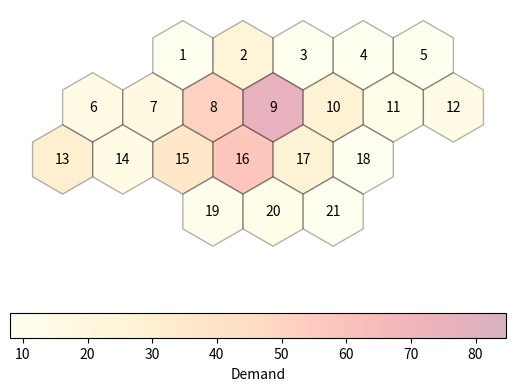

Write Python code to recreate this figure.
# Copyright 2021 D-Wave Systems Inc.
#
# Licensed under the Apache License, Version 2.0 (the "License");
# you may not use this file except in compliance with the License.
# You may obtain a copy of the License at
#
#     http://www.apache.org/licenses/LICENSE-2.0
#
# Unless required by applicable law or agreed to in writing, software
# distributed under the License is distributed on an "AS IS" BASIS,
# WITHOUT WARRANTIES OR CONDITIONS OF ANY KIND, either express or implied.
# See the License for the specific language governing permissions and
# limitations under the License.

import math
import numpy as np

# Ignore errors importing matplotlib.pyplot (may not be available in
# testing framework)
try:
    import matplotlib.pyplot as plt
    import matplotlib.colors as mcolors
    import matplotlib.cm as cm
    from matplotlib.patches import RegularPolygon
except ImportError:
    pass

P1_REUSE_DISTANCES = [2*np.sqrt(3), np.sqrt(3), 1, 1, 1, 0]
P2_REUSE_DISTANCES = [np.sqrt(7), np.sqrt(3), 1, 1, 1, 0]

# Note: the original problem description states that for P2, P4, and
# P6, the first reuse distance (d0) is sqrt(7).  However, this does
# not appear to be consistent with the given diagrams (e.g., Figure 4
# at http://fap.zib.de/problems/Philadelphia/).  The diagrams indicate
# that node pairs such as (3, 20) must be separated by at least 1
# frequency.  However, the distance between such nodes is exactly
# sqrt(7), and the description states that "no interference occurs if
# and only if the centers have mutual distance >= d".  This is also
# consistent with the mathematical description given by, e.g., Koster
# (1999, pp. 28-29).
#
# In attempt to be consistent with the given diagrams, we perturb the
# first reuse distance for P2.
P2_REUSE_DISTANCES[0] += 1e-3


# Axial coordinates of the nodes/stations/cells, see
# https://www.redblobgames.com/grids/hexagons

# We take cell 1 to have coordinates q=0, r=0
qvals = [0, 1, 2, 3, 4,
         -2, -1, 0, 1, 2, 3, 4,
         -3, -2, -1, 0, 1, 2,
         -1, 0, 1]
rvals = 5*[0] + 7*[1] + 6*[2] + 3*[3]


def _euclidean_dist(cell1, cell2):
    """Get Euclidean distance between cells.

    Args:
        cell1 (int):
            Index for first cell (starting with 1)
        cell2 (int):
            Index for second cell (starting with 1)
    """
    if cell1 == cell2:
        return 0
    dq = qvals[cell2 - 1] - qvals[cell1 - 1]
    dr = rvals[cell2 - 1] - rvals[cell1 - 1]
    return np.sqrt(dq**2 + dr**2 + dq*dr)


def _ge_close(x, y):
    """Utility routine for >= with approximate equality.

    In order to avoid floating point equality comparison issues, just
    to be safe
    """
    return x > y or np.isclose(x, y, rtol=1e-8)


def get_forbidden_set(cell1, cell2, reuse_distances):
    """Get set of forbidden frequency differences for given cell numbers.

    Args:
        cell1 (int):
            Index for first cell (starting with 1)
        cell2 (int):
            Index for second cell (starting with 1)
        reuse_distances (list):
            Problem-specific list of frequency re-use distances
    
    Returns:
        set
    """
    d = _euclidean_dist(cell1, cell2)

    for j in range(1, len(reuse_distances)+1):
        if _ge_close(d, reuse_distances[j-1]):
            continue
        if _ge_close(d, reuse_distances[j]):
            return set(range(j))
    return set()


def load_problem(problem='small'):
    """Load network structure for problem definition.

    Args:
        problem (str)
    
    Returns:
        demand (dict):
            Dictionary mapping node numbers to capacities
        reuse_distances (list):
            List of reuse distances
        nfreq (int):
            Default number of frequencies to consider
    """

    # Start with default demand, which applies to P1, P2, and other
    # "small" problem versions
    demand = (8,25,8,8,8,15,18,52,77,28,13,15,31,15,36,57,28,8,10,13,8)
    if problem == 'P3' or problem == 'P4':
        demand = (5,5,5,8,12,25,30,25,30,40,40,45,20,30,25,15,15,30,20,20,25)
    elif problem == 'P5' or problem == 'P6':
        demand = (20,20,20,20,20,20,20,20,20,20,20,20,20,20,20,20,20,20,20,20,20)
    elif problem == 'P7':
        demand = (16,50,16,16,16,30,36,104,154,56,26,30,62,30,72,114,56,16,20,26,16)
    elif problem == 'P8':
        demand = (8,25,8,8,8,15,18,52,77,28,13,15,31,15,36,57,28,8,10,13,8)
    elif problem == 'P9':
        demand = (32,100,32,32,32,60,72,208,308,112,52,60,124,60,144,228,112,32,40,52,32)


    # Dictionary mapping node number to demand:
    demand = {i+1: demand[i] for i in range(len(demand))}

    reuse_distances = P1_REUSE_DISTANCES
    if problem == 'P2' or problem == 'P4' or problem == 'P6':
        reuse_distances = P2_REUSE_DISTANCES

    nfreq = None  # None is flag to use default based on sum(demand)

    if problem == 'trivial':
        # Further reduce problem size by reducing the demand at each node:
        demand = {1: 2}
        nfreq = 6
        
    elif problem == 'single':
        # Further reduce problem size by reducing the demand at each node:
        demand = {1: 4}
        nfreq = 16

    elif problem == 'small':
        # Simplify problem by removing nodes:
        keep_nodes = [1,2,7,8,9,15,16]

        # Further reduce problem size by reducing the demand at each node:
        demand = {i: math.ceil(demand[i] / 5) for i in keep_nodes}

    elif problem == 'very-small':
        # Simplify problem by removing nodes:
        keep_nodes = [4,5,11,12]

        # Further reduce problem size by reducing the demand at each node:
        demand = {i: math.ceil(demand[i] / 5) for i in keep_nodes}

    # Define default nfreq values for the Philadelphia benchmark
    # problems.  Start by defining opt_range, which is the reported
    # optimal value of fmax-fmin.  In theory, the problem should have
    # a feasible solution using nfreq=opt_range+1.  By default, we
    # include additional frequencies in the search.

    # opt_ranges[i] gives the range for problem Pi
    opt_ranges = (-1, 426, 426, 257, 252, 239, 179, 855, 524, 1713)
    if problem.startswith('P'):
        opt_range = opt_ranges[int(problem[1:])]
        nfreq = opt_range + 20

    if nfreq is None:
        nfreq = sum(demand.values()) + 50

    return demand, nfreq, reuse_distances


def plot_nodes(nodes, demand=None, interference_nodes=[], demand_violations=[]):
    """Plot hexagonal grid for the specified nodes.

    Create a plot of the specified nodes, which must be a subset from
    the Philadelphia instance.  The pre-defined axial coordinates are
    used to place the nodes.

    The nodes that are identified as having either interference or
    demand violations are marked using hatches.  Currently not
    distinction is made in the display of interference vs demand
    violations, but the two are separated to facilitate modifications
    that treat them differently.

    Args:
        nodes (list):
            Subset of node indices from the Philadelphia instance
        demand (dict or None):
            Mapping of node numbers to capacities.  If provided, color
            the nodes by demand.
        interference_nodes (list):
            List of nodes that have interference
        demand_violations (list):
            List of nodes where the demand violation constraint is not
            satisfied
    """

    cmap = plt.get_cmap('YlOrRd')
    # Make the colormap a little bit lighter:
    alpha = 0.3

    f, ax = plt.subplots()
    ax.set_aspect('equal')

    if demand is not None:
        # Create normalizer for mapping demand values to colors.  Set
        # vmax above the largest demand to exclude the upper portion
        # of the colormap.
        norm = mcolors.Normalize(vmin=min(demand.values()), vmax=max(demand.values())*1.1)

    for n in nodes:
        q, r = qvals[n-1], rvals[n-1]
        # Convert axial coordinates to Cartesian:
        x = np.sqrt(3) * q + np.sqrt(3)/2 * r
        y = -1.5 * r
        if demand is not None:
            color = cmap(norm(demand[n]))
        else:
            color = None
            
        h = RegularPolygon((x, y), numVertices=6, radius=1, orientation=0, facecolor=color, alpha=alpha, edgecolor='k')
        if n in interference_nodes or n in demand_violations:
            h.set_hatch('\\')

        ax.add_patch(h)
        ax.text(x, y, '{}'.format(n), ha='center', va='center')

    ax.axis('off')
    ax.autoscale_view()

    if demand is not None:
        cbar = f.colorbar(cm.ScalarMappable(norm=norm, cmap=cmap), ax=ax, alpha=alpha, orientation='horizontal')
        cbar.set_label('Demand')


if __name__ == '__main__':

    demand, nfreq, reuse_distances = load_problem("P1")

    plot_nodes(range(1, len(qvals)+1), demand)

    plt.show()
